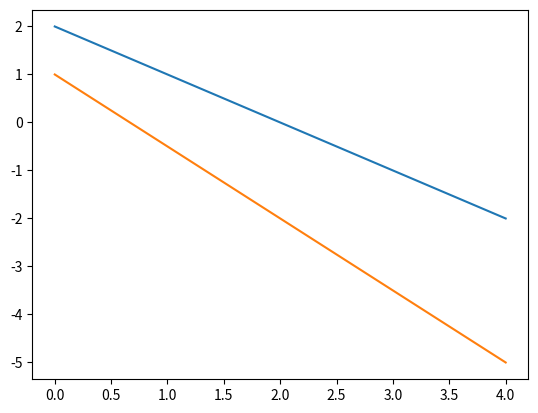

Recreate this plot in Python.
import numpy as np
from matplotlib import pyplot as plt
from decimal import *



def per(X1,X2,Yd,w1,w2,s,a):
    loop = True
    i=1
    print("{}\t{}\t{}\t{}\t{}\t{}\t{}\t{}\t{}\t{} ".format('時間','輸入','輸入',' 期望','權重','權重',' 實際','誤差',' 最終',' 最終'))
    print("{}\t{}\t{}\t{}\t{}\t{}\t{}\t{}\t{}\t{} ".format('  ',' X1',' X2','輸出Yd',' w1',' w2','輸出Y',' e','權重w1','權重w2'))
    while loop:
        inner_loop_e_nozero = False  #判斷每一輪是否有e不等於0

        for p in range(4):
            x1=Decimal(X1[p]).quantize(Decimal('.1'), rounding=ROUND_DOWN)
            x2=Decimal(X2[p]).quantize(Decimal('.1'), rounding=ROUND_DOWN)
            yd=Decimal(Yd[p]).quantize(Decimal('.1'), rounding=ROUND_DOWN)
            Sum=x1*w1+x2*w2-s
    
            if Sum >= 0:
                Y=Decimal(1.0).quantize(Decimal('.1'), rounding=ROUND_DOWN)
            else:
                Y=Decimal(0.0).quantize(Decimal('.1'), rounding=ROUND_DOWN)
            e=yd-Y
            w11=w1 + Decimal(a*x1*e).quantize(Decimal('.1'), rounding=ROUND_DOWN)
            w22=w2 + Decimal(a*x2*e).quantize(Decimal('.1'), rounding=ROUND_DOWN)
            if not inner_loop_e_nozero and e !=0 :
                inner_loop_e_nozero=True
            print("{0:1d}\t{1:.1f}\t{2:.1f}\t{3:.1f}\t{4:.1f}\t{5:.1f}\t{6:.1f}\t{7:.1f}\t{8:.1f}\t{9:.1f} ".format(i,x1,x2,yd,w1,w2,Y,e,w11,w22))
            w1=w11
            w2=w22
        if inner_loop_e_nozero == False :
            loop = False
        i+=1
        if i >100 :
            loop = False
        print("{}{}{}{}{}{}{}{}{}{} ".format('--------','--------','--------','--------','--------','--------','--------','--------','--------','--------'))        

    if i>100:
        print("Can not calculate!")
    else:
        print("Y={:2.1f} * X1 + {:2.1f} * X2 - {}".format(w1,w2,s))
        print("Y >= 0\tYd=1 \nY < 0\tYd=0")
        printfg(w1,w2,s)


def printfg(w1,w2,s):

    x1=[]
    x2=[]
    for i in range(5):
        
        x1.append(Decimal(i).quantize(Decimal('.1'), rounding=ROUND_DOWN))
        x2.append((s-x1[i]*w1)/w2)
    plt.plot(x1,x2)
    plt.show()

X1=np.array([0.,0.,1.,1.])
X2=np.array([0.,1.,0.,1.])

w1=Decimal(0.301).quantize(Decimal('.1'), rounding=ROUND_DOWN)
w2=Decimal(-0.1).quantize(Decimal('.1'), rounding=ROUND_DOWN)
s=Decimal(0.201).quantize(Decimal('.1'), rounding=ROUND_DOWN)
a=Decimal(0.101).quantize(Decimal('.1'), rounding=ROUND_DOWN)
print("{}{}{}{}{}{}{}{}{}{} ".format('========','========','========','========','---AND--','========','========','========','========','========'))    
Yd=np.array([0.,0.,0.,1.])
per(X1,X2,Yd,w1,w2,s,a)



print("{}{}{}{}{}{}{}{}{}{} ".format('========','========','========','========','---OR---','========','========','========','========','========'))    
Yd=np.array([0.,1.,1.,1.])
per(X1,X2,Yd,w1,w2,s,a)



print("{}{}{}{}{}{}{}{}{}{} ".format('========','========','========','========','---XOR--','========','========','========','========','========'))    
Yd=np.array([0.,1.,1.,0.])
per(X1,X2,Yd,w1,w2,s,a)
